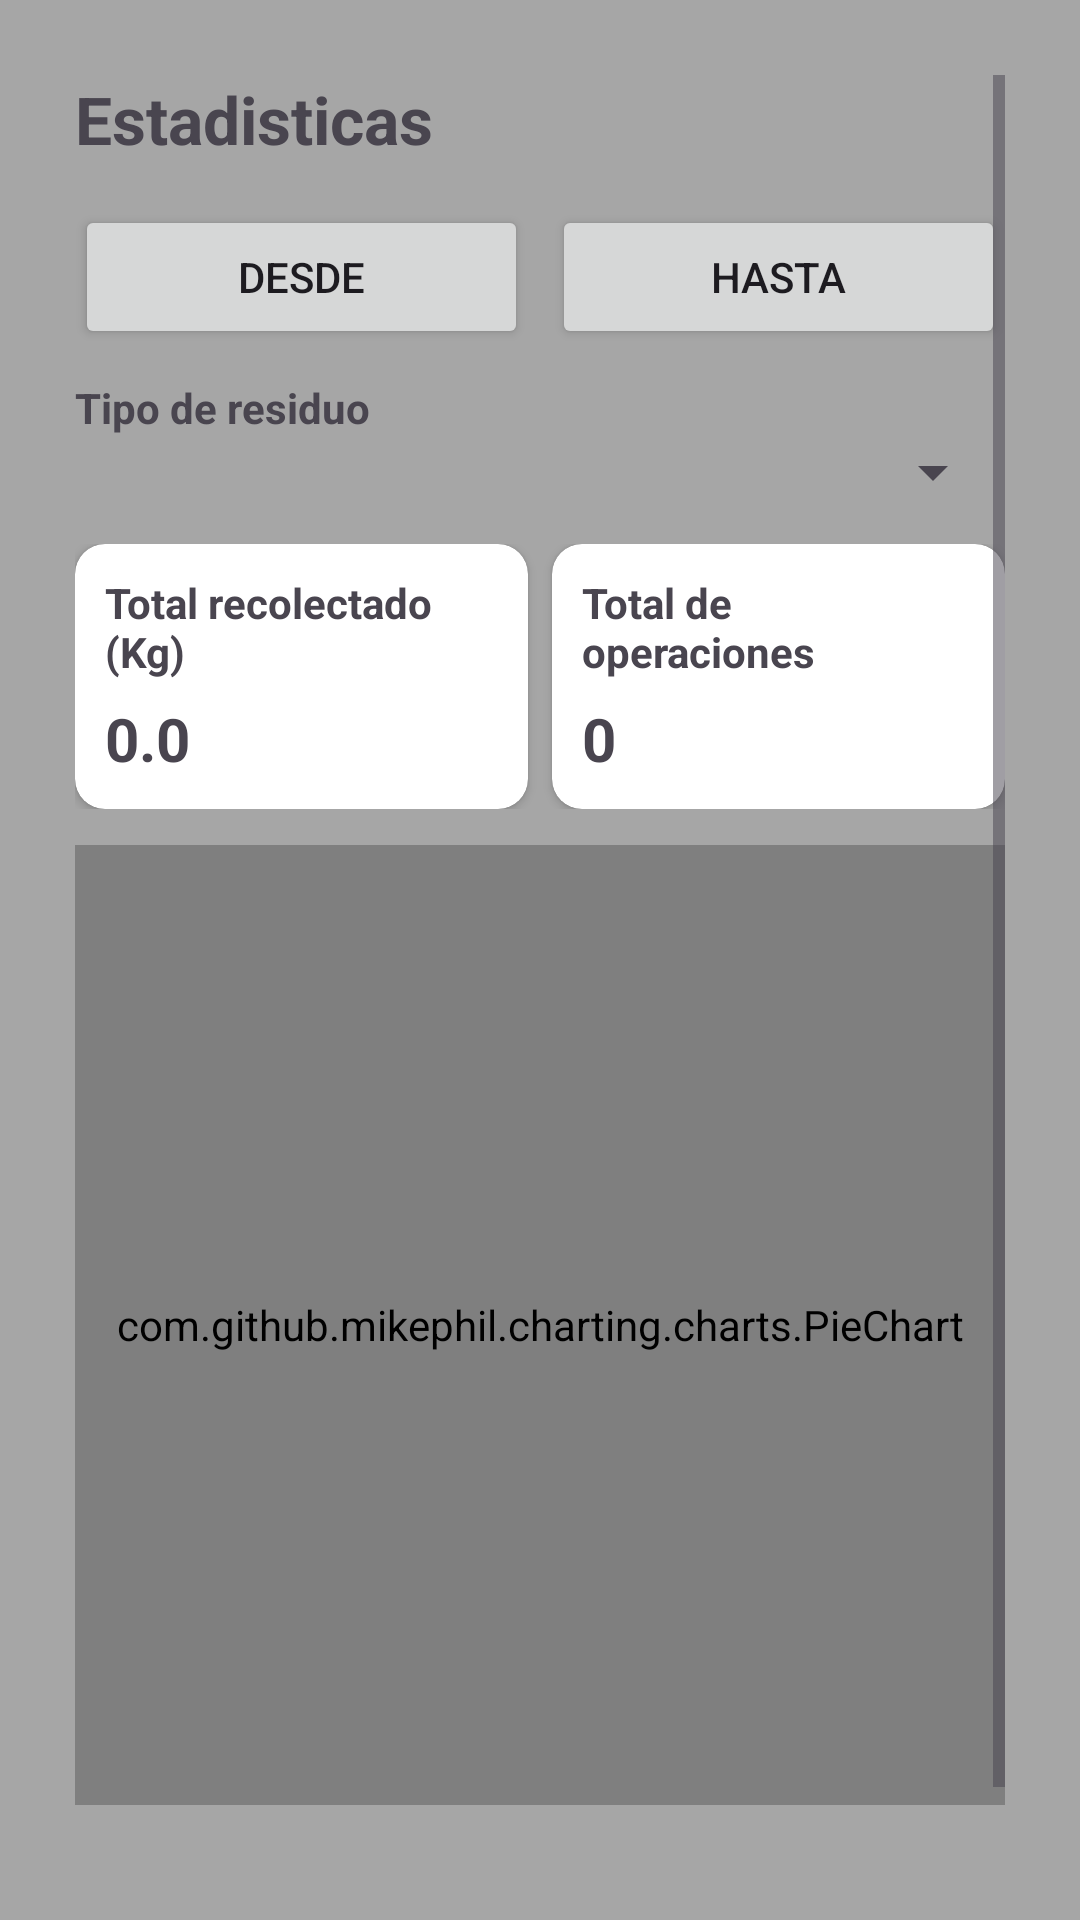

Reconstruct the res/layout file that produces this screen, plus the resources it refers to.
<!-- AndroidManifest.xml: application theme Theme.Ecolim -->
<!-- res/layout/activity_estadistica.xml -->
<?xml version="1.0" encoding="utf-8"?>
<ScrollView xmlns:android="http://schemas.android.com/apk/res/android"
    xmlns:app="http://schemas.android.com/apk/res-auto"
    xmlns:tools="http://schemas.android.com/tools"
    android:id="@+id/main"
    android:layout_width="match_parent"
    android:layout_height="match_parent"
    android:background="#A6A6A6"
    android:padding="25dp"
    tools:context=".menu.estadistica.Estadistica">

    <LinearLayout
        android:layout_width="match_parent"
        android:layout_height="wrap_content"
        android:orientation="vertical">

        <TextView
            android:layout_width="wrap_content"
            android:layout_height="wrap_content"
            android:text="@string/est_titulo"
            android:textSize="22sp"
            android:textStyle="bold" />

        <LinearLayout
            android:layout_width="match_parent"
            android:layout_height="wrap_content"
            android:layout_marginTop="14dp"
            android:orientation="horizontal"
            android:weightSum="2">

            <Button
                android:id="@+id/btnDesde"
                android:layout_width="0dp"
                android:layout_height="wrap_content"
                android:layout_weight="1"
                android:text="@string/est_desde" />

            <Button
                android:id="@+id/btnHasta"
                android:layout_width="0dp"
                android:layout_height="wrap_content"
                android:layout_marginStart="8dp"
                android:layout_weight="1"
                android:text="@string/est_hasta" />
        </LinearLayout>

        <TextView
            android:layout_width="wrap_content"
            android:layout_height="wrap_content"
            android:layout_marginTop="10dp"
            android:text="@string/est_tipo"
            android:textStyle="bold" />

        <Spinner
            android:id="@+id/spFiltroTipo"
            android:layout_width="match_parent"
            android:layout_height="wrap_content" />

        <LinearLayout
            android:layout_width="match_parent"
            android:layout_height="wrap_content"
            android:layout_marginTop="12dp"
            android:orientation="horizontal"
            android:weightSum="2">

            <androidx.cardview.widget.CardView
                android:layout_width="0dp"
                android:layout_height="wrap_content"
                android:layout_weight="1"
                app:cardCornerRadius="10dp">

                <LinearLayout
                    android:layout_width="match_parent"
                    android:layout_height="wrap_content"
                    android:orientation="vertical"
                    android:padding="10dp">

                    <TextView
                        android:layout_width="match_parent"
                        android:layout_height="wrap_content"
                        android:text="@string/est_total_kg"
                        android:textStyle="bold" />

                    <TextView
                        android:id="@+id/tvTotalKg"
                        android:layout_width="match_parent"
                        android:layout_height="wrap_content"
                        android:layout_marginTop="6dp"
                        android:text="0.0"
                        android:textSize="20sp"
                        android:textStyle="bold" />
                </LinearLayout>
            </androidx.cardview.widget.CardView>

            <androidx.cardview.widget.CardView
                android:layout_width="0dp"
                android:layout_height="wrap_content"
                android:layout_marginStart="8dp"
                android:layout_weight="1"
                app:cardCornerRadius="10dp">

                <LinearLayout
                    android:layout_width="match_parent"
                    android:layout_height="wrap_content"
                    android:orientation="vertical"
                    android:padding="10dp">

                    <TextView
                        android:layout_width="match_parent"
                        android:layout_height="wrap_content"
                        android:text="@string/est_total_ops"
                        android:textStyle="bold" />

                    <TextView
                        android:id="@+id/tvTotalOps"
                        android:layout_width="match_parent"
                        android:layout_height="wrap_content"
                        android:layout_marginTop="6dp"
                        android:text="0"
                        android:textSize="20sp"
                        android:textStyle="bold" />
                </LinearLayout>
            </androidx.cardview.widget.CardView>
        </LinearLayout>

        <com.github.mikephil.charting.charts.PieChart
            android:id="@+id/pieChart"
            android:layout_width="match_parent"
            android:layout_height="320dp"
            android:layout_marginTop="12dp" />

        <TextView
            android:id="@+id/tvSinDatos"
            android:layout_width="match_parent"
            android:layout_height="wrap_content"
            android:gravity="center"
            android:text="@string/est_sin_datos"
            android:visibility="gone" />

        <Button
            android:id="@+id/btnExportar"
            android:layout_width="match_parent"
            android:layout_height="wrap_content"
            android:layout_marginTop="12dp"
            android:text="@string/est_exportar" />

        <ProgressBar
            android:id="@+id/progressEstadistica"
            android:layout_width="wrap_content"
            android:layout_height="wrap_content"
            android:layout_gravity="center"
            android:layout_marginTop="12dp"
            android:visibility="gone" />

    </LinearLayout>
</ScrollView>
<!-- resources referenced by this layout -->
<resources>
  <string name="est_desde">Desde</string>
  <string name="est_exportar">Exportar PDF / Excel</string>
  <string name="est_hasta">Hasta</string>
  <string name="est_sin_datos">Sin datos para el filtro seleccionado.</string>
  <string name="est_tipo">Tipo de residuo</string>
  <string name="est_titulo">Estadisticas</string>
  <string name="est_total_kg">Total recolectado (Kg)</string>
  <string name="est_total_ops">Total de operaciones</string>
  <style name="Theme.Ecolim" parent="Base.Theme.Ecolim" />
  <style name="Base.Theme.Ecolim" parent="Theme.Material3.DayNight.NoActionBar">
          
          
      </style>
</resources>
